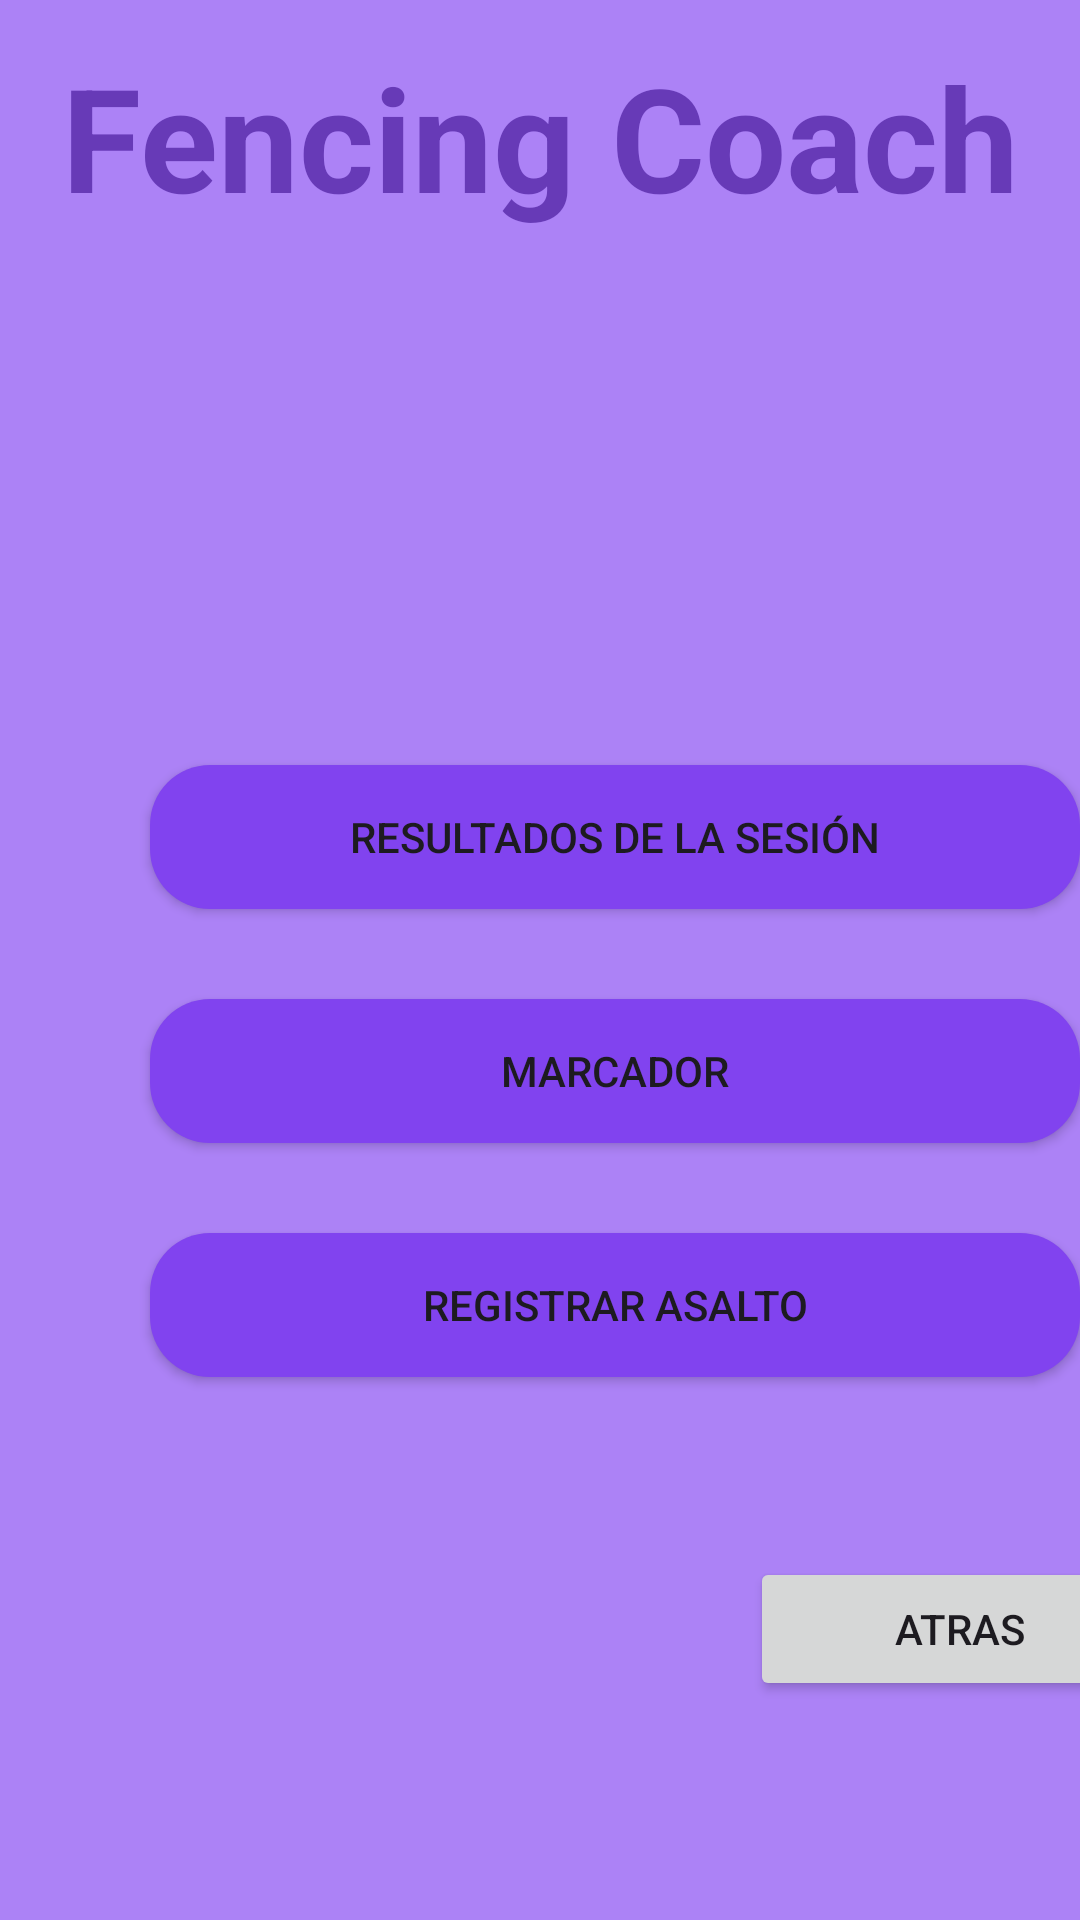

This screen was rendered from an Android layout file. Write that file and the resources it references.
<!-- AndroidManifest.xml: application theme Theme.FencingCoachApplication -->
<!-- res/layout/activity_entrada_sesion.xml -->
<?xml version="1.0" encoding="utf-8"?>
<androidx.constraintlayout.widget.ConstraintLayout xmlns:android="http://schemas.android.com/apk/res/android"
    xmlns:app="http://schemas.android.com/apk/res-auto"
    xmlns:tools="http://schemas.android.com/tools"
    android:id="@+id/main"
    android:layout_width="match_parent"
    android:layout_height="match_parent"
    android:background="#AC82F6"
    tools:context=".EntradaSesionActivity">

    <LinearLayout
        android:id="@+id/linearLayout"
        android:layout_width="410dp"
        android:layout_height="390dp"
        android:background="@color/backgrounColor"
        android:orientation="vertical"
        app:layout_constraintBottom_toBottomOf="parent"
        app:layout_constraintEnd_toEndOf="parent"
        app:layout_constraintHorizontal_bias="0.0"
        app:layout_constraintStart_toStartOf="parent"
        app:layout_constraintTop_toTopOf="parent"
        app:layout_constraintVertical_bias="0.9">

        <Button
            android:id="@+id/buttonResultadoUsuario"
            android:layout_width="match_parent"
            android:layout_height="wrap_content"
            android:layout_marginLeft="50dp"
            android:layout_marginTop="30dp"
            android:layout_marginRight="50dp"
            android:background="@drawable/rounded_button"
            android:onClick="resultadoSesion"
            android:text="Resultados de la sesión" />

        <Button
            android:id="@+id/buttonMarcador"
            android:layout_width="match_parent"
            android:layout_height="wrap_content"
            android:layout_marginLeft="50dp"
            android:layout_marginTop="30dp"
            android:layout_marginRight="50dp"
            android:background="@drawable/rounded_button"
            android:onClick="AcesoMarcador"
            android:text="Marcador" />

        <Button
            android:id="@+id/buttonRegistroAsalto"
            android:layout_width="match_parent"
            android:layout_height="wrap_content"
            android:layout_marginLeft="50dp"
            android:layout_marginTop="30dp"
            android:layout_marginRight="50dp"
            android:background="@drawable/rounded_button"
            android:onClick="RegistrarAsalto"
            android:text="Registrar Asalto" />

        <Button
            android:id="@+id/buttonAtrasSesion"
            android:layout_width="match_parent"
            android:layout_height="wrap_content"
            android:layout_marginLeft="250dp"
            android:layout_marginTop="60dp"
            android:layout_marginRight="20dp"
            android:onClick="volverAtrasSesion"
            android:text="Atras"
            app:toggleCheckedStateOnClick="false" />
    </LinearLayout>

    <LinearLayout
        android:layout_width="351dp"
        android:layout_height="220dp"
        android:orientation="vertical"
        app:layout_constraintBottom_toBottomOf="parent"
        app:layout_constraintEnd_toEndOf="parent"
        app:layout_constraintStart_toStartOf="parent"
        app:layout_constraintTop_toTopOf="parent"
        app:layout_constraintVertical_bias="0.032">

        <TextView
            android:id="@+id/textView"
            android:layout_width="match_parent"
            android:layout_height="wrap_content"
            android:text="Fencing Coach"
            android:textAlignment="center"
            android:textColor="#673AB7"
            android:textSize="48sp"
            android:textStyle="bold" />

        <ImageView
            android:id="@+id/imageView"
            android:layout_width="match_parent"
            android:layout_height="154dp"
            app:srcCompat="@drawable/esgrima" />

    </LinearLayout>




</androidx.constraintlayout.widget.ConstraintLayout>
<!-- resources referenced by this layout -->
<resources>
  <color name="backgrounColor">#AC82F6</color>
  <!-- drawable rounded_button (drawable) -->
  <?xml version="1.0" encoding="utf-8"?>
  <shape xmlns:android="http://schemas.android.com/apk/res/android"
      android:shape="rectangle">
      <corners android:radius="20dp" /> 
      <solid android:color="@color/colorPrimary" /> 
  </shape>
  <style name="Theme.FencingCoachApplication" parent="Base.Theme.FencingCoachApplication" />
  <color name="colorPrimary">#FF8143EF</color>
  <style name="Base.Theme.FencingCoachApplication" parent="Theme.Material3.DayNight.NoActionBar">
          
          
      </style>
</resources>
